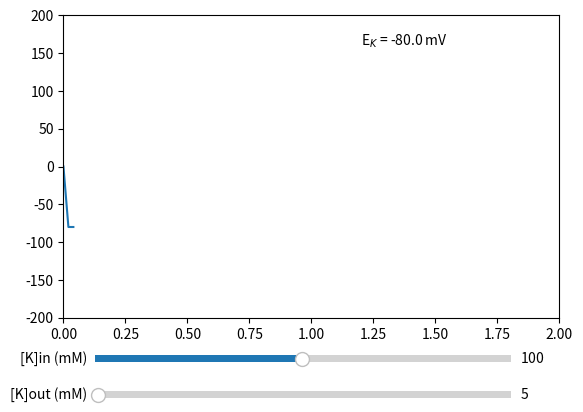

This chart was generated by the following Python code:
import matplotlib.pyplot as plt
import numpy as np

import matplotlib.animation as animation
from matplotlib.lines import Line2D
from matplotlib.widgets import Slider


class Scope:
    def __init__(self, ax, maxt=2, dt=0.02):
        self.ax = ax
        self.dt = dt
        self.maxt = maxt
        self.tdata = [0]  # initialize time data
        self.ydata = [0]  # initialize y data
        self.line = Line2D(self.tdata, self.ydata)  # create a line object
        self.ax.add_line(self.line)  # add the line to the axes
        self.ax.set_ylim(-200, 200)  # set the y-axis limits
        self.ax.set_xlim(0, self.maxt)  # set the x-axis limits
        self.text = self.ax.text(0.6, 0.9, '', transform=self.ax.transAxes) #creates a text object

    def update(self, y):
        lastt = self.tdata[-1]
        if lastt >= self.tdata[0] + self.maxt:  # reset the arrays if the time exceeds the limit
            self.tdata = [self.tdata[-1]]
            self.ydata = [self.ydata[-1]]
            self.ax.set_xlim(self.tdata[0], self.tdata[0] + self.maxt)  # reset the x-axis limits
            self.ax.figure.canvas.draw()

        # This slightly more complex calculation avoids floating-point issues
        # from just repeatedly adding `self.dt` to the previous value.
        t = self.tdata[0] + len(self.tdata) * self.dt  # calculate the new time value

        self.tdata.append(t)  # append the new time value
        self.ydata.append(y)  # append the new y value
        self.line.set_data(self.tdata, self.ydata)  # set the line data
        update_text(y)
        return self.line,


def emitter():
    k_in = k_in_slider.val
    k_out = k_out_slider.val
    R = 8.314 # joule/K/mol
    T = 310 # in Kelvin
    F = 96485 # joule/volt/mol
    y = 1000*(R*T/F)*np.log(k_out/k_in)
    # y is just the dependent variable - put Nernst or GHK equation here eventually
    update_text(y)
    yield y

fig, ax = plt.subplots()
scope = Scope(ax)
# making some space for the slide at the bottom
plt.subplots_adjust(bottom=0.25)

#here is the slider code
#this line draws the slider in the figure
ax_k_in_slider = fig.add_axes([0.175, 0.15, 0.65, 0.03])
#the four parameters in fig.add_axes define the position and represent percentages of left, bottom width, height
k_in_slider = Slider(ax_k_in_slider, '[K]in (mM)', 1, 200, valinit= 100)

#attempting to add a second slider
ax_k_out_slider = fig.add_axes([0.175, 0.075, 0.65, 0.03])
k_out_slider = Slider(ax_k_out_slider, '[K]out (mM)', 1, 600, valinit=5)

# define a function that updates the text object with the slide value
def update_text(val):
    scope.text.set_text(f'E$_{{K}}$ = {val:.1f} mV') #some LaTeX fuckery here for subscript K, not sure how got italics?

# pass a generator in "emitter" to produce data for the update func
ani = animation.FuncAnimation(fig, scope.update, emitter, interval=50,
                              blit=True, save_count=100)



plt.show()

